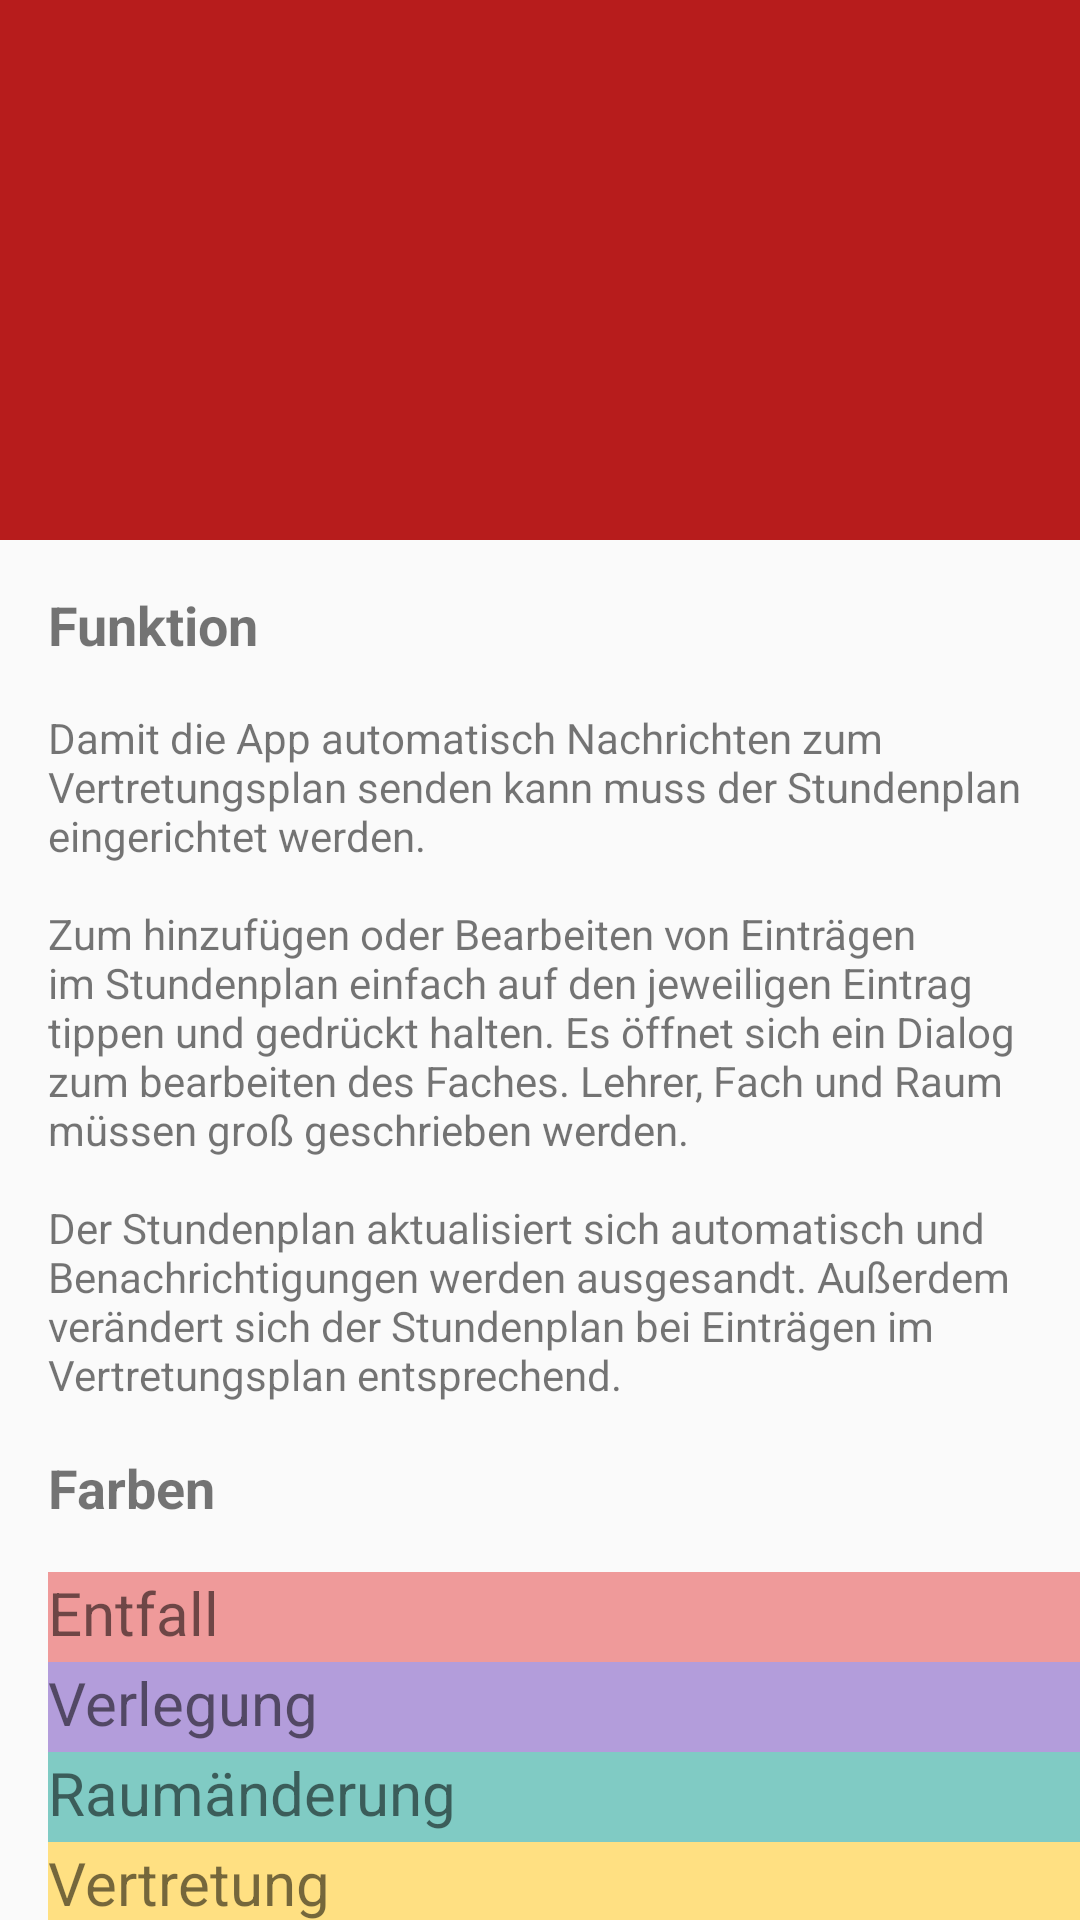

Write the Android layout XML for this screen, with the resource values it uses.
<!-- AndroidManifest.xml: activity theme AppTheme.NoActionBar -->
<!-- res/layout/activity_tutorial.xml -->
<?xml version="1.0" encoding="utf-8"?>
<android.support.design.widget.CoordinatorLayout xmlns:android="http://schemas.android.com/apk/res/android"
    xmlns:app="http://schemas.android.com/apk/res-auto"
    xmlns:tools="http://schemas.android.com/tools"
    android:layout_width="match_parent"
    android:layout_height="match_parent"
    android:fitsSystemWindows="true"
    tools:context="com.example.ulricianumplanner.TutorialActivity">

    <android.support.design.widget.AppBarLayout
        android:id="@+id/app_bar"
        android:layout_width="match_parent"
        android:layout_height="@dimen/app_bar_height"
        android:fitsSystemWindows="true"
        android:theme="@style/AppTheme.AppBarOverlay">

        <android.support.design.widget.CollapsingToolbarLayout
            android:id="@+id/toolbar_layout"
            android:layout_width="match_parent"
            android:layout_height="match_parent"
            android:fitsSystemWindows="true"
            app:contentScrim="?attr/colorPrimary"
            app:layout_scrollFlags="scroll|exitUntilCollapsed">

            <android.support.v7.widget.Toolbar
                android:id="@+id/toolbar"
                android:layout_width="match_parent"
                android:layout_height="?attr/actionBarSize"
                app:layout_collapseMode="pin"
                app:popupTheme="@style/AppTheme.PopupOverlay" />

        </android.support.design.widget.CollapsingToolbarLayout>
    </android.support.design.widget.AppBarLayout>

    <include layout="@layout/content_tutorial" />

</android.support.design.widget.CoordinatorLayout>
<!-- res/layout/content_tutorial.xml (included above) -->
<?xml version="1.0" encoding="utf-8"?>
<android.support.v4.widget.NestedScrollView xmlns:android="http://schemas.android.com/apk/res/android"
    xmlns:app="http://schemas.android.com/apk/res-auto"
    xmlns:tools="http://schemas.android.com/tools"
    android:layout_width="match_parent"
    android:layout_height="match_parent"
    app:layout_behavior="@string/appbar_scrolling_view_behavior"
    tools:context="com.example.ulricianumplanner.ui.TutorialActivity"
    tools:showIn="@layout/activity_tutorial">

    <LinearLayout
        android:orientation="vertical"
        android:layout_width="match_parent"
        android:layout_height="wrap_content"
        android:weightSum="1">

        <TextView
            android:text="Funktion"
            android:layout_width="match_parent"
            android:layout_height="wrap_content"
            android:layout_marginLeft="@dimen/text_margin"
            android:layout_marginTop="@dimen/text_margin"
            android:textStyle="normal|bold"
            android:textSize="18sp" />

        <TextView
            android:id="@+id/helpColorTextview0"
            android:layout_width="wrap_content"
            android:layout_height="wrap_content"
            android:layout_margin="@dimen/text_margin"
            android:text="@string/help_1" />
        <TextView
            android:text="Farben"
            android:layout_width="match_parent"
            android:layout_height="wrap_content"
            android:layout_marginLeft="@dimen/text_margin"
            android:layout_marginBottom="16dp"
            android:textStyle="normal|bold"
            android:textSize="18sp" />
        <TextView
            android:text="Entfall"
            android:background="#ef9a9a"
            android:layout_width="match_parent"
            android:layout_height="30dp"
            android:layout_marginLeft="@dimen/text_margin"
            android:textSize="20sp"/>
        <TextView
            android:text="Verlegung"
            android:background="#B39DDB"
            android:layout_width="match_parent"
            android:layout_height="30dp"
            android:layout_marginLeft="@dimen/text_margin"
            android:textSize="20sp" />
        <TextView
            android:text="Raumänderung"
            android:background="#80CBC4"
            android:layout_width="match_parent"
            android:layout_height="30dp"
            android:layout_marginLeft="@dimen/text_margin"
            android:textSize="20sp" />
        <TextView
            android:text="Vertretung"
            android:background="#FFE082"
            android:layout_width="match_parent"
            android:layout_height="30dp"
        android:layout_marginLeft="@dimen/text_margin"
            android:textSize="20sp" />
        <TextView
            android:text="Tausch"
            android:background="#90CAF9"
            android:layout_width="match_parent"
            android:layout_height="30dp"
            android:layout_marginLeft="@dimen/text_margin"
            android:textSize="20sp" />
    </LinearLayout>
</android.support.v4.widget.NestedScrollView>
<!-- resources referenced by this layout -->
<resources>
  <dimen name="app_bar_height">180dp</dimen>
  <dimen name="text_margin">16dp</dimen>
  <string name="help_1">Damit die App automatisch Nachrichten zum Vertretungsplan senden kann muss der Stundenplan eingerichtet werden.
          \n\nZum hinzufügen oder Bearbeiten von Einträgen im Stundenplan einfach auf den jeweiligen Eintrag tippen und gedrückt halten. Es öffnet sich ein Dialog zum bearbeiten des Faches. Lehrer, Fach und Raum müssen groß geschrieben werden.
          \n\nDer Stundenplan aktualisiert sich automatisch und Benachrichtigungen werden ausgesandt. Außerdem verändert sich der Stundenplan bei Einträgen im Vertretungsplan entsprechend.
      </string>
  <style name="AppTheme.AppBarOverlay" parent="ThemeOverlay.AppCompat.Dark.ActionBar" />
  <style name="AppTheme.PopupOverlay" parent="ThemeOverlay.AppCompat.Light" />
  <style name="AppTheme.NoActionBar">
          <item name="windowActionBar">false</item>
          <item name="windowNoTitle">true</item>
      </style>
</resources>
